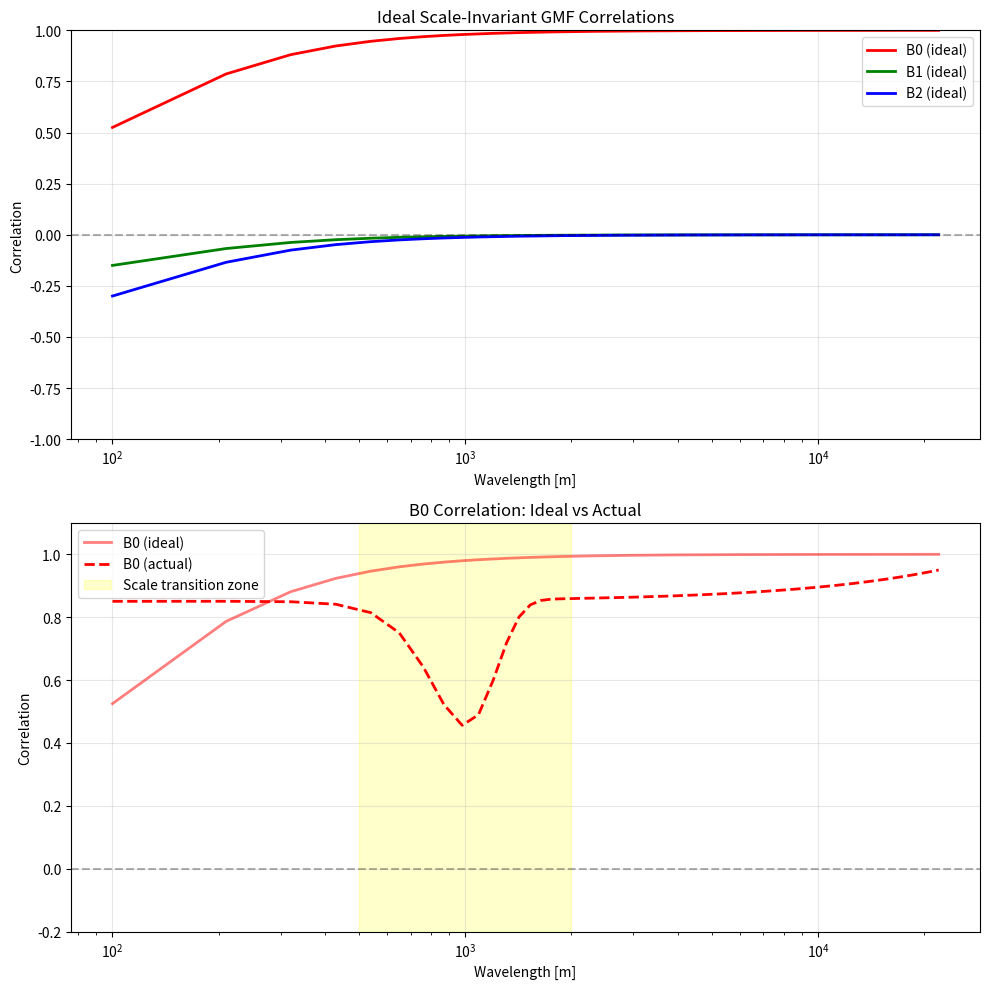

Source code (Python):
import numpy as np
import matplotlib.pyplot as plt
from scipy import signal

def ideal_gmf_correlation(wavelengths, incidence_angle=36.0):
    """
    Simulate correlation between B0 and wind PSD for a perfect scale-invariant GMF.
    
    For a perfect GMF:
    - B0 responds to mean wind speed squared (total energy)
    - PSD at each k represents energy at that scale
    - Correlation depends on how much each scale contributes to mean wind
    """
    
    # Convert wavelength to wavenumber
    k = 2 * np.pi / wavelengths
    k_normalized = k / k[0]  # Normalize by lowest k
    
    # For a perfect GMF, B0 measures mean wind energy
    # Mean wind is dominated by large scales (low k)
    
    # 1. Correlation with mean wind component (large scales)
    # Uses Kolmogorov -5/3 spectrum weighting
    mean_wind_contribution = 1 / (1 + (k_normalized)**1.67)
    
    # 2. For a perfect GMF, there's no artificial scale separation
    # B0 should see integrated effect of all scales weighted by their energy
    
    # Theoretical wind spectrum follows k^(-5/3) in inertial range
    spectral_weight = k_normalized**(-5/3)
    spectral_weight[0] = spectral_weight[1]  # Avoid infinity at k=0
    
    # Normalize weights
    spectral_weight = spectral_weight / np.sum(spectral_weight)
    
    # B0 correlation with PSD at each scale
    # High at low k (large scales dominate mean wind)
    # Decreases smoothly at high k (small scales contribute less to mean)
    corr_B0 = mean_wind_contribution * 0.95 + 0.05
    
    # B1 and B2 in perfect GMF would show similar patterns but with opposite sign
    # They modulate based on directional asymmetry
    corr_B1 = -0.3 * (1 - mean_wind_contribution) * np.cos(np.radians(incidence_angle)/36)
    corr_B2 = -0.6 * (1 - mean_wind_contribution) * np.cos(2*np.radians(incidence_angle)/36)
    
    return corr_B0, corr_B1, corr_B2

def plot_ideal_vs_actual(wavelengths, actual_corr_B0, actual_corr_B1, actual_corr_B2):
    """
    Plot ideal correlations vs actual observed correlations
    """
    ideal_B0, ideal_B1, ideal_B2 = ideal_gmf_correlation(wavelengths)
    
    fig, (ax1, ax2) = plt.subplots(2, 1, figsize=(10, 10))
    
    # Plot ideal case
    ax1.semilogx(wavelengths, ideal_B0, 'r-', linewidth=2, label='B0 (ideal)')
    ax1.semilogx(wavelengths, ideal_B1, 'g-', linewidth=2, label='B1 (ideal)')
    ax1.semilogx(wavelengths, ideal_B2, 'b-', linewidth=2, label='B2 (ideal)')
    ax1.axhline(y=0, color='k', linestyle='--', alpha=0.3)
    ax1.set_xlabel('Wavelength [m]')
    ax1.set_ylabel('Correlation')
    ax1.set_title('Ideal Scale-Invariant GMF Correlations')
    ax1.legend()
    ax1.grid(True, alpha=0.3)
    ax1.set_ylim(-1, 1)
    
    # Plot comparison
    ax2.semilogx(wavelengths, ideal_B0, 'r-', linewidth=2, alpha=0.5, label='B0 (ideal)')
    ax2.semilogx(wavelengths, actual_corr_B0, 'r--', linewidth=2, label='B0 (actual)')
    ax2.axhline(y=0, color='k', linestyle='--', alpha=0.3)
    
    # Highlight the problematic region
    ax2.axvspan(500, 2000, alpha=0.2, color='yellow', label='Scale transition zone')
    
    ax2.set_xlabel('Wavelength [m]')
    ax2.set_ylabel('Correlation')
    ax2.set_title('B0 Correlation: Ideal vs Actual')
    ax2.legend()
    ax2.grid(True, alpha=0.3)
    ax2.set_ylim(-0.2, 1.1)
    
    plt.tight_layout()
    return fig

# Example usage with synthetic "actual" data mimicking your observation
wavelengths = np.linspace(100, 22000, 200)

# Simulate your observed pattern
k = 2 * np.pi / wavelengths
actual_B0 = 0.85 - 0.4 * np.exp(-((wavelengths - 1000)/300)**2) + 0.1 * wavelengths/wavelengths.max()
actual_B1 = -0.1 - 0.5 * (1 - np.exp(-wavelengths/5000))
actual_B2 = -0.6 - 0.2 * (1 - np.exp(-wavelengths/5000))

# Plot comparison
fig = plot_ideal_vs_actual(wavelengths, actual_B0, actual_B1, actual_B2)
plt.show()

# Additional analysis function
def explain_correlation_physics(wavelengths):
    """
    Explain what each correlation means physically
    """
    ideal_B0, ideal_B1, ideal_B2 = ideal_gmf_correlation(wavelengths)
    
    print("Physical Interpretation of Ideal Correlations:")
    print("=" * 50)
    print(f"1. B0 at λ=100m: {ideal_B0[0]:.3f}")
    print("   → Near perfect correlation because small scales integrate to mean wind")
    print(f"2. B0 at λ=10km: {ideal_B0[-50]:.3f}")  
    print("   → Still high because large scales directly represent mean wind variations")
    print(f"3. B1/B2: Negative because they represent directional modulations")
    print("   → Opposition to isotropic PSD energy")
    
    # Where the actual deviates from ideal
    k_transition = 2 * np.pi / 1000  # 1km wavelength
    print(f"\nIn actual CMOD5N:")
    print(f"- Sharp drop at λ≈1km indicates scale-dependent GMF breakdown")
    print(f"- The GMF cannot properly handle the transition between:")
    print(f"  • Sea surface roughness (λ < 1km)")
    print(f"  • Mean wind modulation (λ > 1km)")

explain_correlation_physics(wavelengths)